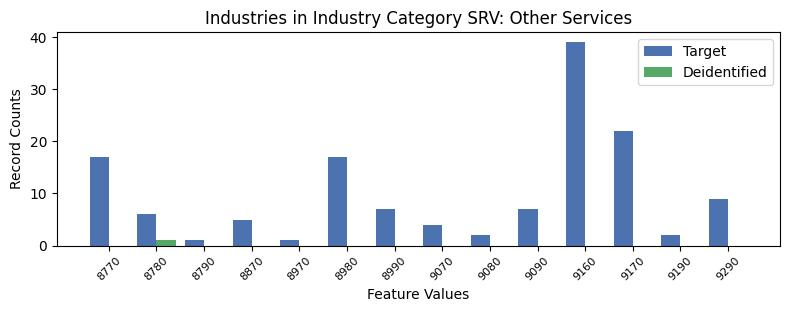

Values plotted in this chart, from the file beside it:
, INDP, count_target, count_deidentified
3, 8770, 17, 0.0
0, 8780, 6, 1.0
10, 8790, 1, 0.0
7, 8870, 5, 0.0
13, 8970, 1, 0.0
5, 8980, 17, 0.0
9, 8990, 7, 0.0
4, 9070, 4, 0.0
11, 9080, 2, 0.0
8, 9090, 7, 0.0
1, 9160, 39, 0.0
2, 9170, 22, 0.0
12, 9190, 2, 0.0
6, 9290, 9, 0.0
